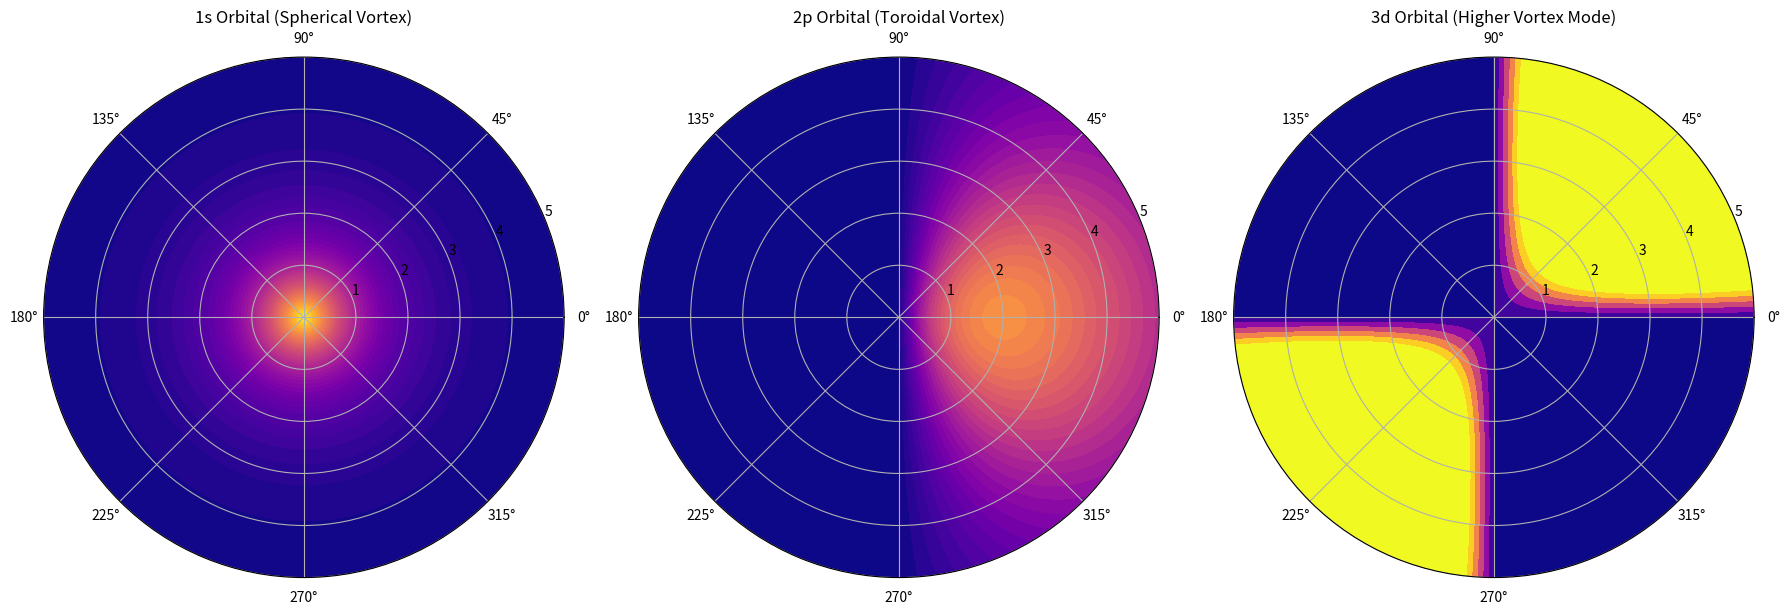

Source code (Python): (Note: this script raises an exception after producing the figure.)
import numpy as np
import matplotlib.pyplot as plt
from matplotlib.colors import Normalize

# Define radial and angular grid
r = np.linspace(0, 5, 200)  # Scaled radial distance in units of a_0
theta = np.linspace(0, 2*np.pi, 200)  # Angular coordinate

# Create meshgrid for polar plot
R, Theta = np.meshgrid(r, theta)

# Define wavefunctions (interpreted as vorticity amplitude in VAM)
def psi_1s(r):
    """Ground-state hydrogenic wavefunction (1s orbital)"""
    return np.exp(-r)

def psi_2p(r, theta):
    """First excited state (2p orbital) with angular dependence"""
    return r * np.exp(-r/2) * np.cos(theta)

def psi_3d(r, theta):
    """Second excited state (3d orbital) with angular dependence"""
    return (r**2) * np.exp(-r/3) * np.sin(2*theta)

# Compute values
Z_1s = psi_1s(R)
Z_2p = psi_2p(R, Theta)
Z_3d = psi_3d(R, Theta)

# Create figure with multiple subplots
fig, axes = plt.subplots(1, 3, figsize=(18, 6), subplot_kw={'projection': 'polar'})

# Normalize color scaling
norm = Normalize(vmin=0, vmax=1)

# Plot the electron orbitals (interpreted as Ætheric vortex swirls)
p1 = axes[0].contourf(Theta, R, Z_1s, levels=50, cmap='plasma', norm=norm)
axes[0].set_title('1s Orbital (Spherical Vortex)')

p2 = axes[1].contourf(Theta, R, Z_2p, levels=50, cmap='plasma', norm=norm)
axes[1].set_title('2p Orbital (Toroidal Vortex)')

p3 = axes[2].contourf(Theta, R, Z_3d, levels=50, cmap='plasma', norm=norm)
axes[2].set_title('3d Orbital (Higher Vortex Mode)')

# Display figure
plt.tight_layout()
# ✅ Get the script filename dynamically and save as pdf
import os
script_name = os.path.splitext(os.path.basename(__file__))[0]
# filename = f"{script_name}.pdf"
# plt.savefig(filename, format="pdf", bbox_inches="tight")
filename = f"{script_name}2.png"
plt.savefig(filename, dpi=150)  # Save image with high resolution
plt.tight_layout()
plt.show()